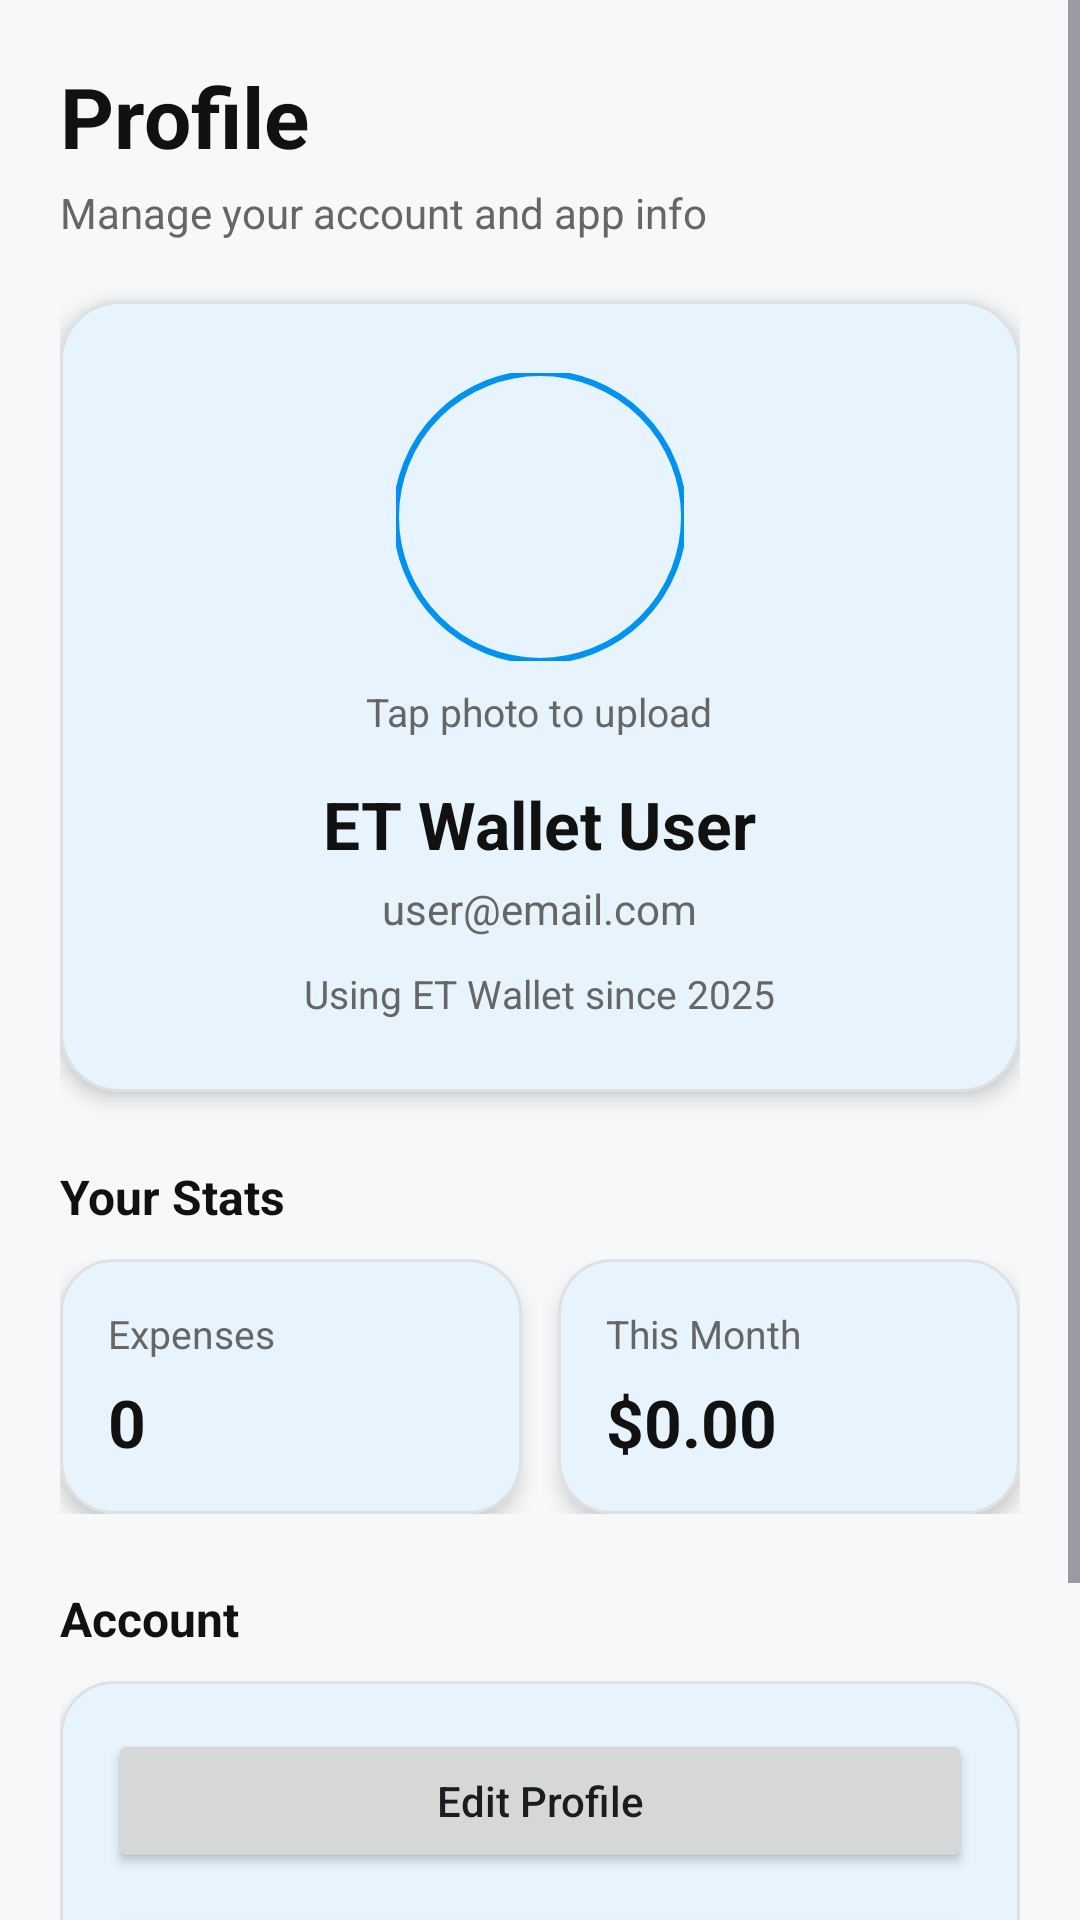

Reconstruct the res/layout file that produces this screen, plus the resources it refers to.
<!-- AndroidManifest.xml: application theme Theme.ExpenseTracker -->
<!-- res/layout/fragment_profile.xml -->
<?xml version="1.0" encoding="utf-8"?>
<ScrollView xmlns:android="http://schemas.android.com/apk/res/android"
    xmlns:app="http://schemas.android.com/apk/res-auto"
    android:layout_width="match_parent"
    android:layout_height="match_parent"
    android:background="@color/screen_background"
    android:fillViewport="true">

    <LinearLayout
        android:layout_width="match_parent"
        android:layout_height="wrap_content"
        android:orientation="vertical"
        android:padding="20dp">

        <TextView
            android:layout_width="wrap_content"
            android:layout_height="wrap_content"
            android:text="@string/profile"
            android:textColor="@color/text_primary"
            android:textSize="28sp"
            android:textStyle="bold" />

        <TextView
            android:layout_width="wrap_content"
            android:layout_height="wrap_content"
            android:layout_marginTop="4dp"
            android:text="@string/manage_your_account_and_app_info"
            android:textColor="@color/text_secondary"
            android:textSize="14sp" />

        <com.google.android.material.card.MaterialCardView
            android:layout_width="match_parent"
            android:layout_height="wrap_content"
            android:layout_marginTop="20dp"
            app:cardBackgroundColor="@color/surface_light"
            app:cardCornerRadius="20dp"
            app:cardElevation="4dp"
            app:strokeColor="@color/divider_gray"
            app:strokeWidth="1dp">

            <LinearLayout
                android:layout_width="match_parent"
                android:layout_height="wrap_content"
                android:gravity="center_horizontal"
                android:orientation="vertical"
                android:padding="24dp">

                <com.google.android.material.imageview.ShapeableImageView
                    android:id="@+id/imgProfile"
                    android:layout_width="96dp"
                    android:layout_height="96dp"
                    android:clickable="true"
                    android:contentDescription="@string/profile_picture"
                    android:focusable="true"
                    android:scaleType="centerCrop"
                    android:src="@drawable/logo_wallet"
                    app:shapeAppearanceOverlay="@style/CircleImage"
                    app:strokeColor="@color/blue_primary"
                    app:strokeWidth="2dp" />

                <TextView
                    android:id="@+id/tvChangePhoto"
                    android:layout_width="wrap_content"
                    android:layout_height="wrap_content"
                    android:layout_marginTop="8dp"
                    android:text="@string/tap_photo_to_upload"
                    android:textColor="@color/text_secondary"
                    android:textSize="13sp" />

                <TextView
                    android:id="@+id/tvProfileName"
                    android:layout_width="wrap_content"
                    android:layout_height="wrap_content"
                    android:layout_marginTop="14dp"
                    android:text="ET Wallet User"
                    android:textColor="@color/text_primary"
                    android:textSize="22sp"
                    android:textStyle="bold" />

                <TextView
                    android:id="@+id/tvProfileEmail"
                    android:layout_width="wrap_content"
                    android:layout_height="wrap_content"
                    android:layout_marginTop="4dp"
                    android:text="user@email.com"
                    android:textColor="@color/text_secondary"
                    android:textSize="14sp" />

                <TextView
                    android:id="@+id/tvProfileJoined"
                    android:layout_width="wrap_content"
                    android:layout_height="wrap_content"
                    android:layout_marginTop="10dp"
                    android:text="@string/using_et_wallet_since_2025"
                    android:textColor="@color/text_secondary"
                    android:textSize="13sp" />
            </LinearLayout>
        </com.google.android.material.card.MaterialCardView>

        <TextView
            android:layout_width="wrap_content"
            android:layout_height="wrap_content"
            android:layout_marginTop="24dp"
            android:text="@string/your_stats"
            android:textColor="@color/text_primary"
            android:textSize="16sp"
            android:textStyle="bold" />

        <LinearLayout
            android:layout_width="match_parent"
            android:layout_height="wrap_content"
            android:layout_marginTop="10dp"
            android:orientation="horizontal">

            <com.google.android.material.card.MaterialCardView
                android:layout_width="0dp"
                android:layout_height="wrap_content"
                android:layout_weight="1"
                app:cardBackgroundColor="@color/surface_light"
                app:cardCornerRadius="18dp"
                app:cardElevation="4dp"
                app:strokeColor="@color/divider_gray"
                app:strokeWidth="1dp">

                <LinearLayout
                    android:layout_width="match_parent"
                    android:layout_height="wrap_content"
                    android:orientation="vertical"
                    android:padding="16dp">

                    <TextView
                        android:layout_width="wrap_content"
                        android:layout_height="wrap_content"
                        android:text="@string/expenses"
                        android:textColor="@color/text_secondary"
                        android:textSize="13sp" />

                    <TextView
                        android:id="@+id/tvProfileExpenseCount"
                        android:layout_width="wrap_content"
                        android:layout_height="wrap_content"
                        android:layout_marginTop="6dp"
                        android:text="0"
                        android:textColor="@color/text_primary"
                        android:textSize="22sp"
                        android:textStyle="bold" />
                </LinearLayout>
            </com.google.android.material.card.MaterialCardView>

            <Space
                android:layout_width="12dp"
                android:layout_height="1dp" />

            <com.google.android.material.card.MaterialCardView
                android:layout_width="0dp"
                android:layout_height="wrap_content"
                android:layout_weight="1"
                app:cardBackgroundColor="@color/surface_light"
                app:cardCornerRadius="18dp"
                app:cardElevation="4dp"
                app:strokeColor="@color/divider_gray"
                app:strokeWidth="1dp">

                <LinearLayout
                    android:layout_width="match_parent"
                    android:layout_height="wrap_content"
                    android:orientation="vertical"
                    android:padding="16dp">

                    <TextView
                        android:layout_width="wrap_content"
                        android:layout_height="wrap_content"
                        android:text="@string/this_month"
                        android:textColor="@color/text_secondary"
                        android:textSize="13sp" />

                    <TextView
                        android:id="@+id/tvProfileThisMonth"
                        android:layout_width="wrap_content"
                        android:layout_height="wrap_content"
                        android:layout_marginTop="6dp"
                        android:text="$0.00"
                        android:textColor="@color/text_primary"
                        android:textSize="22sp"
                        android:textStyle="bold" />
                </LinearLayout>
            </com.google.android.material.card.MaterialCardView>
        </LinearLayout>

        <TextView
            android:layout_width="wrap_content"
            android:layout_height="wrap_content"
            android:layout_marginTop="24dp"
            android:text="@string/account"
            android:textColor="@color/text_primary"
            android:textSize="16sp"
            android:textStyle="bold" />

        <com.google.android.material.card.MaterialCardView
            android:layout_width="match_parent"
            android:layout_height="wrap_content"
            android:layout_marginTop="10dp"
            app:cardBackgroundColor="@color/surface_light"
            app:cardCornerRadius="18dp"
            app:cardElevation="4dp"
            app:strokeColor="@color/divider_gray"
            app:strokeWidth="1dp">

            <LinearLayout
                android:layout_width="match_parent"
                android:layout_height="wrap_content"
                android:orientation="vertical"
                android:padding="16dp">

                <Button
                    android:id="@+id/btnEditProfile"
                    android:layout_width="match_parent"
                    android:layout_height="wrap_content"
                    android:text="@string/edit_profile"
                    android:textAllCaps="false" />

                <Button
                    android:id="@+id/btnLockScreen"
                    android:layout_width="match_parent"
                    android:layout_height="wrap_content"
                    android:layout_marginTop="10dp"
                    android:text="@string/lock_screen"
                    android:textAllCaps="false" />

                <Button
                    android:id="@+id/btnLogout"
                    android:layout_width="match_parent"
                    android:layout_height="wrap_content"
                    android:layout_marginTop="10dp"
                    android:text="@string/reset_profile"
                    android:textAllCaps="false"
                    app:backgroundTint="@color/divider_gray" />
            </LinearLayout>
        </com.google.android.material.card.MaterialCardView>

    </LinearLayout>
</ScrollView>
<!-- resources referenced by this layout -->
<resources>
  <color name="blue_primary">#0092F1</color>
  <color name="divider_gray">#E0E0E0</color>
  <color name="screen_background">#F7F8FA</color>
  <color name="surface_light">#FFFFFFFF</color>
  <color name="text_primary">#111111</color>
  <color name="text_secondary">#666666</color>
  <string name="account">Account</string>
  <string name="edit_profile">Edit Profile</string>
  <string name="expenses">Expenses</string>
  <string name="lock_screen">Lock Screen</string>
  <string name="manage_your_account_and_app_info">Manage your account and app info</string>
  <string name="profile">Profile</string>
  <string name="profile_picture">Profile picture</string>
  <string name="reset_profile">Reset Profile</string>
  <string name="tap_photo_to_upload">Tap photo to upload</string>
  <string name="this_month">This Month</string>
  <string name="using_et_wallet_since_2025">Using ET Wallet since 2025</string>
  <string name="your_stats">Your Stats</string>
  <style name="CircleImage">
          <item name="cornerFamily">rounded</item>
          <item name="cornerSize">50%</item>
      </style>
  <style name="Theme.ExpenseTracker" parent="Base.Theme.ExpenseTracker" />
  <style name="Base.Theme.ExpenseTracker" parent="Theme.Material3.DayNight.NoActionBar">
          <item name="colorPrimary">@color/blue_primary</item>
          <item name="colorOnPrimary">@color/white</item>
  
          <item name="colorSecondary">@color/blue_secondary</item>
          <item name="colorOnSecondary">@color/white</item>
  
          <item name="colorSurface">@color/surface_light</item>
          <item name="colorOnSurface">@color/text_primary</item>
  
          <item name="android:statusBarColor">@color/blue_primary_dark</item>
          <item name="android:navigationBarColor">@color/white</item>
          <item name="android:windowBackground">@color/screen_background</item>
      </style>
  <color name="white">#FFFFFFFF</color>
  <color name="blue_secondary">#66C2FF</color>
  <color name="blue_primary_dark">#0077C2</color>
</resources>
